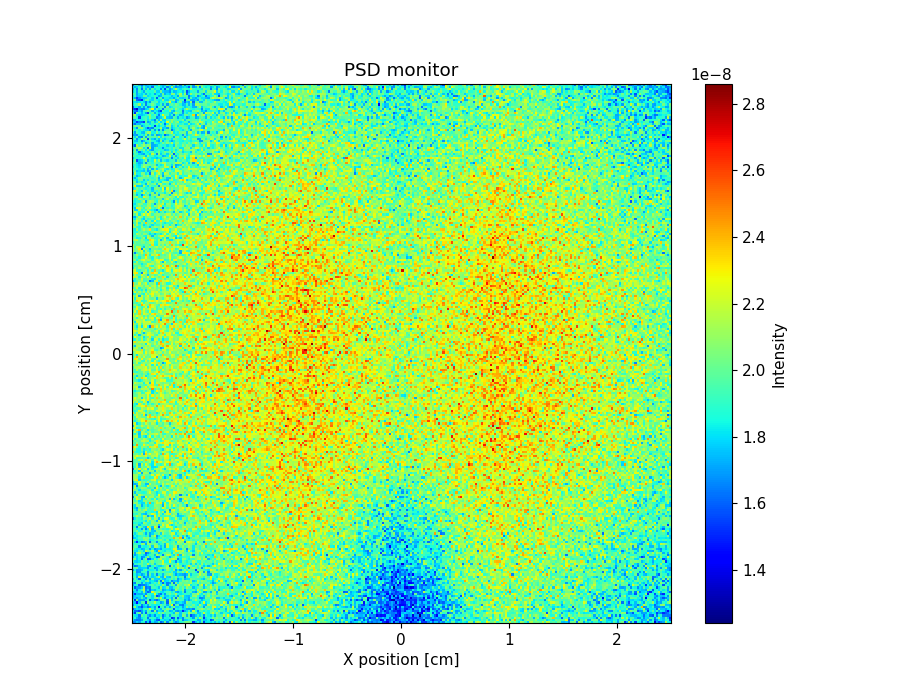

Data behind this chart, as committed beside it:
x_axis, Intensity, Error
1.639888095000000106e-08, 1.669880339999999971e-08, 1.779866220000000094e-08, 1.709885957999999837e-08, 1.859876008999999977e-08, 1.869875000000000060e-08, 1.569896441000000055e-08, 1.799872692999999971e-08, 1.529899788000000152e-08, 1.819879738000000163e-08, 1.719883562999999907e-08, 1.739882904000000025e-08, 1.909878071999999875e-08, 1.609893490000000151e-08, 1.689893194999999864e-08, 2.009868816999999888e-08, 1.669892000999999866e-08, 1.909881710999999893e-08, 1.999862149999999940e-08, 1.759893459999999996e-08, 1.659892036000000036e-08, 1.739889340000000158e-08, 1.859882491999999844e-08, 1.909882025000000093e-08
1.819868923999999925e-08, 1.679884363999999953e-08, 1.629891796000000022e-08, 1.649882200000000054e-08, 1.709887989999999955e-08, 1.909870144999999945e-08, 1.899873027999999898e-08, 1.789885831999999951e-08, 1.659892316999999944e-08, 1.859879290999999998e-08, 1.759896252999999844e-08, 1.609892454000000086e-08, 1.579898501999999958e-08, 1.839881861000000142e-08, 1.839879874000000120e-08, 1.789888132000000022e-08, 1.819885257999999937e-08, 1.669897786999999957e-08, 1.899889851000000083e-08, 1.699893770999999872e-08, 1.909881706000000140e-08, 1.769893753999999948e-08, 1.949885464999999893e-08, 1.649906085000000140e-08
1.829874890999999981e-08, 1.909867826999999835e-08, 1.729885041999999989e-08, 1.659887273000000056e-08, 1.819881962000000144e-08, 1.879875742000000022e-08, 1.949869625999999956e-08, 1.629888300999999983e-08, 1.909878124999999842e-08, 1.909879100000000070e-08, 1.879881668000000157e-08, 1.729879563999999864e-08, 1.809890311999999903e-08, 2.079867051000000051e-08, 1.689899745000000132e-08, 1.879873689999999897e-08, 1.839880220000000131e-08, 1.899875247000000126e-08, 1.509896862999999951e-08, 1.589898882999999987e-08, 1.919882541000000082e-08, 1.569904998000000020e-08, 1.799888556999999999e-08, 1.649901441999999868e-08
1.919869301000000163e-08, 1.809873123999999851e-08, 1.799868882000000096e-08, 1.629893672000000024e-08, 2.009864057999999843e-08, 1.869876313999999916e-08, 1.979870443000000039e-08, 1.759886114000000070e-08, 1.669892918000000043e-08, 1.799881362999999922e-08, 1.659883758000000011e-08, 1.849890324000000067e-08, 1.819887742000000001e-08, 1.909883178999999898e-08, 1.619894035999999985e-08, 1.769888001000000149e-08, 1.899876533000000105e-08, 1.719883755999999919e-08, 1.929877372000000162e-08, 1.919881576000000023e-08, 1.969884370000000137e-08, 1.879880874000000136e-08, 1.759893387999999841e-08, 2.059880262000000096e-08
1.729881167999999978e-08, 1.529887629999999883e-08, 1.899872996000000086e-08, 2.029870859000000023e-08, 1.659887304999999868e-08, 1.879877838999999913e-08, 1.589897886999999935e-08, 1.949871447000000024e-08, 1.849871338999999888e-08, 1.939873632999999870e-08, 1.859879642000000093e-08, 1.829882061999999934e-08, 2.109860005999999977e-08, 1.929884201999999857e-08, 2.039876081999999908e-08, 1.879888429000000145e-08, 1.939885015000000157e-08, 1.919875623000000160e-08, 1.839879437999999915e-08, 1.739888697999999986e-08, 2.079871677000000103e-08, 2.039874427000000125e-08, 1.769893609999999968e-08, 1.959874230000000124e-08
1.799875113000000081e-08, 1.619892280999999839e-08, 1.619891247000000072e-08, 1.559900589000000163e-08, 1.699878221000000044e-08, 1.829881569999999976e-08, 1.709891197999999853e-08, 1.979870922999999861e-08, 1.899872661000000062e-08, 1.649902126999999838e-08, 2.099857539999999862e-08, 1.699897972999999855e-08, 1.819885430000000124e-08, 1.809878960000000123e-08, 1.719892587999999889e-08, 2.079866184999999874e-08, 1.919877623999999954e-08, 1.729896910000000000e-08, 1.769896582000000055e-08, 1.899891514999999885e-08, 1.719892909999999959e-08, 1.679900076999999950e-08, 1.749893503999999854e-08, 1.499907014000000102e-08
1.579884734000000003e-08, 1.739878494000000108e-08, 1.819879139000000121e-08, 1.779871118999999853e-08, 1.739880893000000063e-08, 1.919879190999999841e-08, 1.939873351999999962e-08, 1.919878753000000000e-08, 2.209861735999999935e-08, 1.899879360999999882e-08, 1.739885960000000073e-08, 1.969867144000000039e-08, 1.839877078000000156e-08, 1.739881966999999842e-08, 1.979870066000000034e-08, 1.919886269000000146e-08, 2.089877185000000162e-08, 1.979876249999999954e-08, 1.949880829000000004e-08, 1.589903237000000151e-08, 1.879892471999999895e-08, 1.829886403000000143e-08, 1.879889276999999952e-08, 1.779893074000000151e-08
1.869874189999999967e-08, 2.099859304000000027e-08, 1.799884519000000002e-08, 1.679875411999999945e-08, 1.569900927999999881e-08, 1.749890856000000135e-08, 1.769879588999999982e-08, 1.639894535999999992e-08, 1.699893045999999889e-08, 1.819886257999999925e-08, 1.699885987000000104e-08, 1.949874000000000126e-08, 1.469912460999999965e-08, 1.899885449000000036e-08, 1.939874338999999996e-08, 1.709880321000000141e-08, 1.869875543000000018e-08, 1.719893454000000066e-08, 1.889876891000000163e-08, 2.069873660999999918e-08, 1.789888347000000008e-08, 1.789891159999999862e-08, 1.839885768000000113e-08, 1.689902754999999933e-08
1.689890591999999911e-08, 1.839877605000000042e-08, 1.819892561999999883e-08, 1.919875458000000025e-08, 1.649894008999999864e-08, 1.779890747999999840e-08, 1.839881841000000135e-08, 1.719894343999999853e-08, 1.959871442000000029e-08, 1.829875821000000112e-08, 1.829889097999999927e-08, 1.819877871999999998e-08, 1.829877754999999835e-08, 2.019870714999999954e-08, 1.889886142000000118e-08, 1.929877973999999990e-08, 1.729894593999999857e-08, 1.949872339999999928e-08, 2.249862178000000070e-08, 1.589912229999999990e-08, 1.929889071000000103e-08, 1.979882054000000084e-08, 1.679898439000000056e-08, 1.639907952999999852e-08
1.769885859999999979e-08, 1.729882719000000125e-08, 1.429903086000000010e-08, 1.759880925000000053e-08, 1.959873176000000019e-08, 1.959874986999999918e-08, 1.509899146000000132e-08, 2.079863173999999924e-08, 1.899870901999999981e-08, 1.949876738000000039e-08, 2.169868221999999890e-08, 1.899888328000000143e-08, 1.859883924000000102e-08, 1.699894957999999969e-08, 1.759891349000000001e-08, 1.979879067999999893e-08, 1.599899890999999935e-08, 2.139875430000000133e-08, 1.879887890999999940e-08, 1.919885634000000026e-08, 1.709888581000000127e-08, 1.769892932999999868e-08, 1.829887126999999977e-08, 1.769898959000000035e-08
1.889879718999999940e-08, 1.519903451999999841e-08, 2.029858879999999993e-08, 1.699887708000000140e-08, 1.709889965999999990e-08, 1.709896752000000068e-08, 1.819879569000000092e-08, 1.989870348999999999e-08, 1.579893150000000105e-08, 1.789890519999999989e-08, 1.679897479999999899e-08, 1.609899055999999841e-08, 1.739893020000000007e-08, 2.009883871000000154e-08, 2.029875516000000069e-08, 2.019881577999999893e-08, 1.629895540999999975e-08, 2.169865370999999991e-08, 1.759881311000000077e-08, 1.969884984999999919e-08, 2.019880777999999969e-08, 2.029885632999999869e-08, 1.929885237999999923e-08, 1.899889467999999845e-08
1.739875489999999879e-08, 1.779879966999999894e-08, 1.699889566999999922e-08, 1.779880419999999989e-08, 1.929878210999999949e-08, 1.789886159999999923e-08, 1.689890227000000043e-08, 1.869881655000000113e-08, 1.899878575000000062e-08, 1.809885477999999918e-08, 2.019865924000000098e-08, 2.099862415000000010e-08, 1.919880851999999858e-08, 2.179866426000000003e-08, 1.809885870999999993e-08, 1.669897100000000020e-08, 1.839892762999999944e-08, 1.859887753000000015e-08, 1.749907085999999849e-08, 1.999876325999999893e-08, 1.609910147999999870e-08, 2.079878797000000057e-08, 1.869894774999999994e-08, 1.969888181000000012e-08
1.729888551999999950e-08, 1.769891169999999852e-08, 1.809883040999999918e-08, 1.809887042000000019e-08, 1.869876211999999916e-08, 1.659887213999999856e-08, 2.169862527000000143e-08, 1.949878568000000127e-08, 1.929878562999999863e-08, 1.799888265000000104e-08, 1.969884634000000155e-08, 1.559904930999999860e-08, 1.649892381000000139e-08, 1.839892513999999848e-08, 1.959875842999999926e-08, 1.769894263000000126e-08, 1.789895812000000154e-08, 1.879885349999999974e-08, 1.829889354999999893e-08, 1.779897868999999943e-08, 1.939885844000000106e-08, 1.699903390000000143e-08, 1.979884593999999901e-08, 2.099881519000000078e-08
1.729896132999999868e-08, 1.539887347000000097e-08, 1.749891097000000030e-08, 1.729889710999999839e-08, 1.719892288000000124e-08, 1.799895301000000097e-08, 1.669901225000000094e-08, 1.919880601000000125e-08, 1.859894983999999988e-08, 1.839883768999999956e-08, 2.259854547000000059e-08, 1.829888857999999851e-08, 1.699897349999999872e-08, 1.619896611999999879e-08, 1.829890046000000097e-08, 1.679901666000000142e-08, 1.929889891000000033e-08, 2.029876130000000033e-08, 1.909893917999999864e-08, 1.929891991999999859e-08, 2.119872805999999845e-08, 1.859891785000000109e-08, 1.819899453999999896e-08, 1.849894378999999953e-08
1.719882985999999839e-08, 1.799883313000000048e-08, 1.759886622999999918e-08, 1.839876288999999887e-08, 1.749883886999999882e-08, 2.049870058999999947e-08, 1.729889010999999947e-08, 1.609904295000000039e-08, 1.669899903000000036e-08, 2.229858707000000124e-08, 1.999878112000000032e-08, 1.929883911000000112e-08, 1.999880855000000029e-08, 1.819891231000000137e-08, 1.789893461000000083e-08, 1.859886281000000075e-08, 1.949881258000000157e-08, 1.969888421999999906e-08, 1.839886526999999875e-08, 1.939886013999999995e-08, 1.739906325000000030e-08, 1.699905884000000044e-08, 1.819891375000000117e-08, 1.969882616999999959e-08
1.929879081999999880e-08, 1.819888829000000066e-08, 1.649887888000000080e-08, 1.829891443000000096e-08, 1.959877410000000145e-08, 2.169862757000000051e-08, 1.669895134999999972e-08, 1.799882801000000083e-08, 1.619907894999999952e-08, 1.779896484999999899e-08, 1.739890329999999977e-08, 1.859891421000000059e-08, 1.869884557000000012e-08, 1.999879190999999896e-08, 1.699896990000000088e-08, 1.739895648999999869e-08, 1.819903413999999835e-08, 1.759895705000000133e-08, 1.679900258999999975e-08, 1.739899564000000042e-08, 2.159880531999999920e-08, 1.959883714999999921e-08, 1.899886183999999857e-08, 2.049892625000000093e-08
1.879876782000000022e-08, 1.589897150000000146e-08, 1.709894823000000099e-08, 1.689893336999999876e-08, 1.779881855000000033e-08, 2.139868700999999956e-08, 1.629896721000000020e-08, 1.679894018999999971e-08, 1.639897506000000112e-08, 1.939884768000000028e-08, 1.929876360000000038e-08, 1.859887906000000014e-08, 1.749898965000000090e-08, 2.099871212999999870e-08, 1.789897111999999907e-08, 1.819891426999999935e-08, 2.039881150000000068e-08, 1.759900792000000149e-08, 1.739903913000000122e-08, 1.849890559999999877e-08, 2.009880904000000151e-08, 2.079889213000000134e-08, 1.919889950000000144e-08, 2.029894068999999977e-08
1.739900403000000161e-08, 1.839883395000000068e-08, 1.859883001000000022e-08, 1.599895612000000043e-08, 1.649899406000000145e-08, 1.639891627999999859e-08, 1.689903067000000165e-08, 1.789888995000000082e-08, 1.919884202000000099e-08, 1.969877365999999956e-08, 1.839888427999999969e-08, 1.949882868999999992e-08, 1.939891113000000148e-08, 1.839901297000000117e-08, 2.089875054000000161e-08, 1.909894922999999936e-08, 1.649906703000000040e-08, 1.859892390000000054e-08, 1.969889607000000036e-08, 1.969890368000000097e-08, 1.699902257000000162e-08, 2.109891417999999865e-08, 2.009886886999999858e-08, 1.939894306000000124e-08
1.719894235999999951e-08, 1.639890075000000076e-08, 1.979875175999999843e-08, 1.899890508999999995e-08, 1.699887286999999857e-08, 1.899884035999999966e-08, 1.749885286999999998e-08, 1.789889942000000103e-08, 1.719892583999999954e-08, 1.839895642000000051e-08, 1.949881335000000066e-08, 1.859891894000000161e-08, 2.109875564000000006e-08, 1.809885069999999920e-08, 1.599912734999999993e-08, 1.819889596000000029e-08, 1.649898228000000068e-08, 1.689902106000000041e-08, 2.039880999999999855e-08, 1.599913483999999917e-08, 2.059876978000000108e-08, 1.819896233000000044e-08, 2.039889900000000045e-08, 1.969889727999999893e-08
1.899884252999999919e-08, 1.869889507000000101e-08, 1.929888800000000033e-08, 1.939875224000000030e-08, 1.829876145000000149e-08, 1.809897465999999967e-08, 1.979880227999999932e-08, 2.029880918000000103e-08, 1.799901137000000039e-08, 1.829889290000000121e-08, 1.759893975000000077e-08, 1.709894761999999930e-08, 1.999887474000000005e-08, 1.629902516000000130e-08, 2.139878745999999932e-08, 1.789890598999999865e-08, 1.799894633999999835e-08, 1.899886195999999993e-08, 1.649905446000000086e-08, 1.749897985999999926e-08, 1.759905260000000118e-08, 1.699911448999999916e-08, 1.889894340999999935e-08, 2.049878387000000154e-08
1.739893446000000044e-08, 1.969881977999999904e-08, 1.829884784999999925e-08, 1.609892760999999902e-08, 1.949882231000000087e-08, 1.859888317000000129e-08, 1.659896833000000126e-08, 1.899880782000000153e-08, 1.679894909999999907e-08, 2.039877746000000042e-08, 1.789894541000000096e-08, 1.789893523999999888e-08, 1.779895892000000090e-08, 1.889889182999999912e-08, 1.779900600999999953e-08, 1.749908192000000103e-08, 1.839891367999999913e-08, 1.889895801999999888e-08, 1.999884982000000071e-08, 1.859897686000000154e-08, 2.009886915999999884e-08, 1.699906151999999997e-08, 1.819896216000000154e-08, 1.969889268000000077e-08
1.939877069000000039e-08, 1.939884238000000025e-08, 1.729892323000000142e-08, 2.189868298000000160e-08, 1.919884264000000085e-08, 1.639902220999999878e-08, 1.759891986999999907e-08, 1.709898111999999840e-08, 1.889883672000000157e-08, 1.779883277000000122e-08, 1.819889426999999959e-08, 1.969884762000000063e-08, 2.159871741999999930e-08, 1.779896657000000086e-08, 1.729898381999999940e-08, 2.169872536999999860e-08, 1.789891264999999978e-08, 1.749901087000000071e-08, 2.009884318000000015e-08, 1.929892116000000163e-08, 2.059884340999999924e-08, 1.829898942000000021e-08, 1.949902800999999861e-08, 1.979900000000000080e-08
1.889880325000000034e-08, 1.849882150000000009e-08, 1.739892987999999865e-08, 1.809888692000000049e-08, 1.699899868000000046e-08, 1.779890275999999888e-08, 1.929890980000000066e-08, 1.669905979000000054e-08, 2.009884137999999958e-08, 1.789896047000000146e-08, 1.939880600999999974e-08, 1.659894589999999957e-08, 1.849896039000000152e-08, 1.879892955000000165e-08, 1.739898715000000086e-08, 1.939888012000000003e-08, 2.019887500000000093e-08, 2.099880102999999891e-08, 2.019891068999999924e-08, 1.829897333999999972e-08, 1.689909805999999848e-08, 1.799891569999999917e-08, 1.749905393999999839e-08, 1.719902437000000067e-08
1.899881609000000135e-08, 1.969889869999999905e-08, 1.679896224999999913e-08, 1.699892116000000089e-08, 1.899873686999999959e-08, 1.929876183000000097e-08, 1.889886244000000117e-08, 1.669905937000000074e-08, 1.959886408999999887e-08, 1.919893500999999936e-08, 1.989885821999999918e-08, 1.899893259999999862e-08, 2.019881034999999935e-08, 1.929892712000000089e-08, 1.989897064000000160e-08, 1.919893351999999872e-08, 1.919894733000000130e-08, 1.849894854999999840e-08, 1.969890430000000083e-08, 1.789906420999999913e-08, 1.769902693000000001e-08, 2.009887793999999866e-08, 1.929892421000000012e-08, 2.079878338000000059e-08
1.689904880000000032e-08, 1.849893522999999945e-08, 1.689904654999999877e-08, 1.709891151999999937e-08, 1.749887926000000028e-08, 1.879885266000000014e-08, 2.009881043999999865e-08, 1.819889816000000100e-08, 1.829903874000000071e-08, 1.839890651999999950e-08, 1.889887790999999998e-08, 1.729910049000000069e-08, 1.919889570000000023e-08, 1.869896556000000049e-08, 1.709901977000000162e-08, 1.829900319000000013e-08, 2.069882248000000058e-08, 1.949883774999999851e-08, 1.849896582000000110e-08, 2.059894044000000155e-08, 1.689907821000000125e-08, 1.839902842999999849e-08, 1.699902864999999892e-08, 1.879909555000000163e-08
1.979869867999999938e-08, 1.969882746000000016e-08, 1.989876736000000099e-08, 1.769886169999999912e-08, 1.789901830000000120e-08, 1.799891910000000025e-08, 1.799896481999999961e-08, 1.679909220000000002e-08, 1.949895726000000004e-08, 1.899893007999999981e-08, 1.679890157000000096e-08, 1.749898725000000013e-08, 1.869899761999999979e-08, 2.039887481999999903e-08, 1.979885303000000143e-08, 1.999893007999999883e-08, 2.169881546000000101e-08, 1.939896632999999923e-08, 1.909891449999999871e-08, 1.929888956000000149e-08, 1.889898458000000139e-08, 2.229883817999999841e-08, 2.049893306999999947e-08, 2.109888630000000101e-08
1.759895303000000038e-08, 1.619890950000000093e-08, 1.659901561999999996e-08, 1.789888634000000149e-08, 1.999888133000000066e-08, 1.919887246000000010e-08, 1.979876089000000085e-08, 1.719899810999999991e-08, 1.669903081999999908e-08, 1.849882239999999872e-08, 1.999885854999999969e-08, 1.829892984999999892e-08, 1.789892516000000030e-08, 1.769888655000000125e-08, 1.839892704999999893e-08, 1.969885086000000100e-08, 2.119877327000000112e-08, 1.569912500999999881e-08, 2.099898128000000095e-08, 1.819901642000000130e-08, 2.049893907999999956e-08, 2.089884755000000093e-08, 1.989893145999999871e-08, 1.709914048000000023e-08
1.669896111999999837e-08, 1.899890658000000059e-08, 1.869885972000000050e-08, 1.949887311999999870e-08, 1.999882157000000081e-08, 1.889884878000000112e-08, 1.889878724000000036e-08, 2.179866293000000010e-08, 1.909880821000000106e-08, 2.019879797999999987e-08, 1.769897396999999901e-08, 1.949890830000000032e-08, 2.029893839000000069e-08, 2.029889433999999906e-08, 2.209881725999999855e-08, 1.999888998999999912e-08, 1.939895137999999860e-08, 1.869897798000000081e-08, 1.959904135000000144e-08, 1.969899923000000082e-08, 1.939891035999999909e-08, 2.199884886000000111e-08, 1.869904583000000010e-08, 1.899901460999999978e-08
1.949877038999999953e-08, 1.789882899000000058e-08, 1.769883778000000010e-08, 1.819895799999999956e-08, 2.029876645999999932e-08, 1.909895239000000103e-08, 1.949881526000000110e-08, 1.819901544000000066e-08, 1.989896267999999840e-08, 2.059876559000000124e-08, 1.899894082000000091e-08, 1.959890003999999957e-08, 1.979887635999999845e-08, 1.979892427000000032e-08, 2.229881146999999998e-08, 1.859901030000000161e-08, 1.849903551000000032e-08, 2.239871222999999968e-08, 1.929890920999999865e-08, 1.839910136000000139e-08, 1.669915650999999961e-08, 1.879906916000000132e-08, 1.779902544999999845e-08, 2.019895124999999960e-08
2.019884038000000015e-08, 2.049875304000000048e-08, 1.779892481000000012e-08, 1.849893697000000100e-08, 1.629905795999999853e-08, 1.899893982999999878e-08, 2.079872506000000053e-08, 1.599911809000000128e-08, 1.609914571000000072e-08, 1.799891385000000106e-08, 2.019886189999999841e-08, 1.859898189999999918e-08, 2.059887373000000031e-08, 2.189874476999999995e-08, 1.939901890000000159e-08, 1.969891344999999961e-08, 1.879895693999999897e-08, 2.089884351999999849e-08, 2.169877814000000103e-08, 2.199879005000000073e-08, 2.089886309999999845e-08, 1.649916961000000034e-08, 1.819906769999999978e-08, 2.099893238999999843e-08
1.749889794999999979e-08, 1.889890634999999846e-08, 1.789892142000000142e-08, 1.869897035000000053e-08, 1.679894933999999849e-08, 1.709905595000000025e-08, 1.879901700999999876e-08, 2.069881587000000029e-08, 1.819890585000000030e-08, 1.939894328000000098e-08, 1.829902437999999878e-08, 1.629908197999999923e-08, 1.679906608000000030e-08, 2.089882087999999855e-08, 2.129877326999999870e-08, 2.039892160999999922e-08, 1.909901432999999861e-08, 1.729906532999999875e-08, 1.909899335000000151e-08, 2.019893931999999960e-08, 2.169889436999999953e-08, 1.859897338999999994e-08, 1.829911573000000060e-08, 1.939899885999999917e-08
1.859900850999999922e-08, 1.689900412999999882e-08, 1.799899066999999875e-08, 1.919889469999999991e-08, 1.869882178999999883e-08, 1.789902608999999889e-08, 1.659903835000000009e-08, 1.819896446000000062e-08, 1.939885212999999922e-08, 1.939882351999999854e-08, 1.739904401000000145e-08, 2.159875579999999863e-08, 2.019883839000000101e-08, 1.889891564000000159e-08, 1.639912669000000098e-08, 1.959905521999999974e-08, 2.179890018000000046e-08, 2.159875322000000079e-08, 1.899899165999999991e-08, 1.799904142999999905e-08, 2.039879485999999935e-08, 2.429879572000000046e-08, 1.749915871999999904e-08, 2.169884668999999889e-08
2.099878998999999936e-08, 1.709899171000000029e-08, 2.009878580000000138e-08, 2.159878056999999875e-08, 1.939884500999999893e-08, 2.009886543999999964e-08, 1.589909175999999910e-08, 1.689901516999999836e-08, 1.819902597000000021e-08, 1.989889267999999925e-08, 1.959900283000000107e-08, 1.899897606000000156e-08, 1.729908262999999930e-08, 1.829908777999999914e-08, 1.939883852000000001e-08, 2.019886201000000159e-08, 1.999903319999999994e-08, 2.009895756999999873e-08, 1.799909754000000023e-08, 2.109885703000000111e-08, 1.959895438000000134e-08, 1.899904174999999950e-08, 2.089893237000000117e-08, 2.029892722999999978e-08
1.979886263999999937e-08, 1.819885649000000045e-08, 1.789890620000000021e-08, 1.979885766999999894e-08, 1.929885782999999849e-08, 1.789906065999999882e-08, 2.199873105999999995e-08, 2.059879124000000031e-08, 1.969893743999999916e-08, 2.119882103999999864e-08, 1.799905461999999846e-08, 1.719904311000000102e-08, 2.349872747999999868e-08, 1.929894207999999970e-08, 1.859905861000000030e-08, 1.809904519999999999e-08, 1.929896021999999986e-08, 1.879904885999999981e-08, 1.839900394999999862e-08, 1.969901804999999987e-08, 2.319879519999999905e-08, 2.139880080000000126e-08, 2.089906007000000052e-08, 2.169887158000000037e-08
2.119875129999999858e-08, 1.879891580000000140e-08, 1.819889913000000015e-08, 1.829890893999999904e-08, 1.729902570000000150e-08, 1.759903994999999963e-08, 1.919889477999999862e-08, 1.909891043000000023e-08, 1.699900003000000006e-08, 1.859900162000000017e-08, 1.679905528999999835e-08, 1.739898903000000013e-08, 1.789905156999999907e-08, 1.709902340999999881e-08, 1.849904736999999979e-08, 1.839901263000000007e-08, 1.839894445999999935e-08, 1.829905324000000037e-08, 1.899898889999999837e-08, 2.299884423000000081e-08, 2.199881194999999943e-08, 1.759910753000000165e-08, 1.769912047999999923e-08, 1.989898995000000098e-08
1.919894863000000006e-08, 1.989884941999999969e-08, 1.949889487000000150e-08, 1.659909801000000157e-08, 1.889896801000000058e-08, 1.829897896999999936e-08, 1.829895705999999916e-08, 1.889894140999999872e-08, 2.059882612999999837e-08, 1.769904301000000051e-08, 2.119880050000000103e-08, 2.099886610999999848e-08, 1.919896935999999956e-08, 1.769904075000000078e-08, 1.909894804999999865e-08, 1.709912436000000039e-08, 2.159887063000000000e-08, 1.849903542000000012e-08, 1.879904621000000145e-08, 2.029901327000000008e-08, 2.129889066000000155e-08, 1.679913793000000087e-08, 1.959905645999999947e-08, 2.099896380000000001e-08
1.899894426999999953e-08, 1.919889714000000003e-08, 1.889892160999999902e-08, 1.869890716999999991e-08, 2.089883537000000003e-08, 2.079882563000000165e-08, 1.709900409000000126e-08, 2.099893830000000015e-08, 2.059884597999999890e-08, 1.969892080000000113e-08, 2.069886300999999977e-08, 1.999891289000000146e-08, 1.809909384000000160e-08, 1.869904716000000003e-08, 1.929899604000000102e-08, 1.749900805000000014e-08, 2.169892711000000103e-08, 1.899895040000000099e-08, 1.969904868000000087e-08, 2.039891696000000022e-08, 1.909905167999999976e-08, 2.049898579999999924e-08, 2.049895078999999982e-08, 1.919898429000000051e-08
2.069884965999999965e-08, 1.779903864000000117e-08, 1.529907968000000113e-08, 1.809896597000000004e-08, 1.649902980000000060e-08, 1.689901202000000150e-08, 1.789903433999999904e-08, 2.049881719000000025e-08, 1.629908465999999876e-08, 1.959889675999999985e-08, 1.899897796000000051e-08, 1.679906149000000032e-08, 1.909895680000000062e-08, 1.889896447999999995e-08, 2.029895247000000055e-08, 2.029888586000000099e-08, 1.889903123000000055e-08, 1.879912431999999971e-08, 1.939903440999999975e-08, 2.029892557999999843e-08, 1.799912420000000111e-08, 2.169890828999999867e-08, 2.099893458000000095e-08, 2.059898345000000021e-08
1.999878822999999911e-08, 1.969892290000000015e-08, 1.799904047999999957e-08, 1.889902159000000145e-08, 1.899894277000000071e-08, 1.999875862000000142e-08, 2.089885079000000130e-08, 1.999891675999999988e-08, 1.809906547000000033e-08, 1.849905857000000006e-08, 1.959890471000000156e-08, 1.899896621000000090e-08, 2.019894931999999948e-08, 2.069894325999999971e-08, 1.939890680999999878e-08, 1.839901100999999988e-08, 2.019901732000000130e-08, 1.799907193999999868e-08, 1.849914712999999917e-08, 1.909904450000000045e-08, 2.059901836999999943e-08, 1.999896930999999926e-08, 2.109898283999999969e-08, 2.289882789000000033e-08
1.719896394000000011e-08, 1.779898356000000148e-08, 1.839904985999999986e-08, 1.949891615000000034e-08, 1.919895706000000060e-08, 2.099885544999999938e-08, 2.039894118999999917e-08, 2.069882253000000142e-08, 1.869900648000000162e-08, 1.949894392999999960e-08, 1.979889757000000008e-08, 1.739897790000000039e-08, 1.859906199999999989e-08, 1.869894110999999848e-08, 1.999892714000000021e-08, 1.949906532000000041e-08, 1.909896275999999987e-08, 1.969895595000000158e-08, 1.959897411000000052e-08, 2.409873719000000036e-08, 2.099900173999999986e-08, 2.119885405999999891e-08, 2.389884511999999939e-08, 1.669913006999999846e-08
1.749905003000000062e-08, 1.879892132000000118e-08, 1.809891063000000126e-08, 1.869895004999999902e-08, 1.939901371999999961e-08, 1.919885129000000113e-08, 1.829893878000000127e-08, 1.939901178000000131e-08, 1.689908504999999946e-08, 1.999894799999999925e-08, 2.189879230999999956e-08, 1.679909529000000117e-08, 1.809913085999999983e-08, 2.009904919000000114e-08, 1.919898360000000013e-08, 1.839908470999999856e-08, 1.909910353999999875e-08, 1.899899697000000144e-08, 2.109886854000000131e-08, 1.869905437000000051e-08, 1.919901159999999913e-08, 1.809912619999999934e-08, 2.049898998000000090e-08, 1.789910837000000063e-08
1.939894237000000085e-08, 1.799896088000000067e-08, 1.899898821000000130e-08, 2.059878747000000027e-08, 2.029893659000000012e-08, 1.879900585000000116e-08, 1.719905721000000056e-08, 1.929899233000000000e-08, 1.719913263999999929e-08, 1.789912693999999878e-08, 1.959902350000000154e-08, 1.919901308999999977e-08, 2.029894305000000119e-08, 1.789908059999999956e-08, 2.119891093999999918e-08, 1.969893674999999877e-08, 1.929900870999999894e-08, 2.049895501999999902e-08, 2.189890588000000152e-08, 2.189891843999999956e-08, 1.799911324000000027e-08, 1.949900230999999869e-08, 2.019896122000000162e-08, 2.209889934000000023e-08
1.989891402000000043e-08, 1.939888210000000100e-08, 2.039884368999999953e-08, 1.869899723000000115e-08, 1.929899307999999941e-08, 2.079886476000000040e-08, 1.839897895000000058e-08, 1.869902455000000126e-08, 1.969897774999999860e-08, 1.769913162000000046e-08, 1.739910009000000146e-08, 2.039893315999999877e-08, 2.019892028000000081e-08, 2.129884145999999910e-08, 2.089897228999999868e-08, 2.029893083999999912e-08, 1.979898359000000070e-08, 2.119892616000000039e-08, 1.819910634999999970e-08, 1.889905939999999844e-08, 1.959905303000000053e-08, 1.829912230000000154e-08, 2.219901638000000138e-08, 2.109890171000000080e-08
1.939888267000000002e-08, 1.989886808999999952e-08, 1.829892589999999849e-08, 1.869899561000000097e-08, 1.689907306999999862e-08, 1.939898335000000101e-08, 1.659906386000000144e-08, 1.819901280000000048e-08, 2.299875595000000046e-08, 1.719914941999999835e-08, 2.039892060000000072e-08, 2.029893877999999933e-08, 1.859910538999999900e-08, 2.009891927000000141e-08, 1.889901540000000096e-08, 1.939905866999999988e-08, 1.859899165999999964e-08, 2.009898486000000098e-08, 2.189885718999999906e-08, 1.909900350999999880e-08, 2.239881588999999865e-08, 2.289887679000000103e-08, 2.049911045000000009e-08, 2.099897461000000163e-08
1.859890341999999864e-08, 1.899896967000000101e-08, 1.649902488999999920e-08, 2.049884972999999838e-08, 1.929893479999999870e-08, 1.789913336999999868e-08, 1.729906734999999906e-08, 2.309877251999999887e-08, 1.999885579000000146e-08, 1.759908513000000113e-08, 2.289881581000000111e-08, 2.079890740000000009e-08, 1.549921595999999871e-08, 2.139890504999999892e-08, 2.079894328000000028e-08, 1.959895988999999963e-08, 2.229895299000000010e-08, 2.229888667999999898e-08, 2.169892365999999911e-08, 1.859915521000000132e-08, 1.809906091999999971e-08, 1.989900483000000109e-08, 1.949908843999999918e-08, 2.129889871999999982e-08
1.959892724999999981e-08, 1.939904193000000016e-08, 1.949887411999999902e-08, 1.759901036000000161e-08, 1.889903584999999838e-08, 1.949898485999999891e-08, 1.999890519999999884e-08, 1.869904147000000136e-08, 1.989894369999999864e-08, 2.019897798000000100e-08, 2.029891934999999860e-08, 2.079898599000000049e-08, 1.769911657000000146e-08, 1.909903255000000077e-08, 2.229887164000000146e-08, 2.029902505000000086e-08, 2.249888868000000141e-08, 1.909905379999999845e-08, 1.789909249000000020e-08, 1.869907805000000012e-08, 2.039900666000000069e-08, 2.009900688000000105e-08, 1.939904151000000036e-08, 2.049913392000000145e-08
1.859899351000000106e-08, 1.849896546999999850e-08, 1.899896284999999917e-08, 1.839904062999999907e-08, 1.769902019999999836e-08, 2.109892714000000014e-08, 2.009893687999999859e-08, 1.889899700999999990e-08, 1.849901862000000138e-08, 2.099883794999999877e-08, 2.049889490999999988e-08, 2.069898443999999993e-08, 2.109893703000000015e-08, 1.999901400999999862e-08, 2.099887444000000064e-08, 2.069897972000000041e-08, 2.059897951999999945e-08, 2.309885569000000106e-08, 2.199894660000000017e-08, 1.939903415000000066e-08, 2.089905092999999992e-08, 1.879916571999999968e-08, 2.129896106000000083e-08, 2.019909078000000057e-08
1.949887050999999969e-08, 1.939899974999999962e-08, 1.939899053999999851e-08, 1.899899779000000137e-08, 1.889900220000000006e-08, 1.939902559000000058e-08, 1.809899635000000013e-08, 2.079878711000000129e-08, 1.879897478000000068e-08, 2.079885055999999918e-08, 1.969891346999999929e-08, 1.749916800000000067e-08, 2.139897491000000035e-08, 1.999895014000000093e-08, 1.769916118999999880e-08, 1.919912603999999855e-08, 2.099897285000000041e-08, 2.149884514000000074e-08, 2.009900236999999978e-08, 1.889903055999999984e-08, 1.899912197000000158e-08, 2.019908100000000043e-08, 2.059896953000000107e-08, 2.059903251000000162e-08
1.629909530999999968e-08, 1.829901226999999840e-08, 1.949885646999999918e-08, 1.889891985999999929e-08, 1.829900625000000012e-08, 2.089894927999999978e-08, 1.969893373000000145e-08, 2.049892891999999897e-08, 2.189881525000000125e-08, 1.889898209000000043e-08, 2.149890481999999859e-08, 2.049897062999999887e-08, 1.749902710999999861e-08, 2.109897881000000056e-08, 1.909907256999999997e-08, 2.239894600999999844e-08, 2.259892003999999972e-08, 1.939906688000000067e-08, 1.859908179000000141e-08, 1.909907076000000121e-08, 2.169893491999999839e-08, 1.959902086000000136e-08, 1.819915086999999867e-08, 2.109894524999999913e-08
1.939895814000000141e-08, 1.979897900000000073e-08, 2.139887448999999845e-08, 2.029886439000000027e-08, 1.869910626999999885e-08, 2.169881409999999992e-08, 2.069897258999999863e-08, 1.689916323000000156e-08, 1.839906073999999869e-08, 1.769911677000000152e-08, 2.279880568999999898e-08, 1.899911906000000082e-08, 2.139891875000000164e-08, 1.879904224000000134e-08, 1.939901974000000120e-08, 1.909915238000000043e-08, 1.979909083999999932e-08, 1.879909448000000079e-08, 2.099895166999999995e-08, 2.169890715999999881e-08, 1.929904680999999950e-08, 1.749917237000000091e-08, 1.779918699000000131e-08, 1.809916544999999944e-08
1.889893358999999986e-08, 1.909894975000000085e-08, 1.879891564999999887e-08, 2.029891985000000041e-08, 1.809901285999999861e-08, 1.769899214999999852e-08, 1.729913826999999983e-08, 1.929903427000000113e-08, 2.019895893999999891e-08, 2.249883096000000153e-08, 2.099898170000000075e-08, 1.839907697999999990e-08, 2.089898397000000108e-08, 1.989901410000000123e-08, 1.809906259999999892e-08, 2.099896146000000158e-08, 2.199882209000000035e-08, 2.329886499999999904e-08, 1.949904481000000065e-08, 2.049907123000000116e-08, 2.079903387999999938e-08, 1.729920808000000041e-08, 1.929919688000000151e-08, 2.069900205000000042e-08
2.019891420000000019e-08, 1.979904643000000022e-08, 1.959887889999999846e-08, 1.979897299999999881e-08, 2.049895062999999911e-08, 2.009895044000000026e-08, 1.799895090000000047e-08, 1.889902301999999975e-08, 1.919909536000000002e-08, 1.849912084999999873e-08, 1.929897766000000145e-08, 1.809913712000000083e-08, 2.209890085000000054e-08, 1.949903854000000147e-08, 2.119888237000000115e-08, 1.739921404000000056e-08, 2.219896527999999998e-08, 1.779910807999999948e-08, 2.079899635000000115e-08, 2.119901912000000090e-08, 1.969912622000000011e-08, 1.919912455999999940e-08, 2.079903227000000069e-08, 2.109905234000000034e-08
2.049885658000000139e-08, 1.889904094000000017e-08, 1.759906488999999864e-08, 2.079893007999999938e-08, 1.949895702999999881e-08, 2.089889946999999895e-08, 2.159880966999999976e-08, 1.879896352000000139e-08, 1.919907820999999869e-08, 1.929899619999999842e-08, 2.359877139000000017e-08, 2.069887302999999932e-08, 2.039897061000000160e-08, 1.869906737000000134e-08, 1.839912255000000003e-08, 1.979905094000000149e-08, 2.169891993999999991e-08, 1.669927063999999910e-08, 2.179891806000000152e-08, 2.259889654000000050e-08, 2.009908824999999936e-08, 1.909911143000000143e-08, 2.189899659999999867e-08, 2.129907038000000060e-08
1.889894517000000058e-08, 1.799904013000000029e-08, 1.709909751000000093e-08, 1.989890296000000120e-08, 1.879905470999999920e-08, 1.899903353000000052e-08, 2.069893112999999965e-08, 1.979897836000000118e-08, 1.879902173000000159e-08, 1.939903710999999896e-08, 2.029902773000000039e-08, 2.109898203000000126e-08, 2.059905876999999907e-08, 1.919900939000000024e-08, 2.259884450000000112e-08, 2.109898520000000111e-08, 1.879909539000000091e-08, 2.079897737000000138e-08, 1.869909622999999962e-08, 1.819917532000000067e-08, 1.959902367000000044e-08, 2.039901810999999855e-08, 2.159908074000000064e-08, 2.269893634999999904e-08
1.899901923000000093e-08, 1.799909198999999928e-08, 2.089897166999999881e-08, 2.019883560000000161e-08, 1.729914715000000134e-08, 1.859900792000000052e-08, 1.959894779999999892e-08, 1.809901726000000002e-08, 1.899903617000000070e-08, 1.889920191000000069e-08, 2.099891587999999995e-08, 2.069900354999999924e-08, 2.049903644000000148e-08, 1.989905346999999939e-08, 1.719911391000000043e-08, 2.209894574999999997e-08, 1.959907736999999936e-08, 2.169901725999999916e-08, 1.929914521000000109e-08, 2.249895620000000109e-08, 2.049908908000000106e-08, 1.919910889000000053e-08, 2.089911360999999873e-08, 1.919912850000000165e-08
2.099890183000000126e-08, 2.079891732999999945e-08, 2.079885873000000062e-08, 1.849904722000000057e-08, 1.779914049999999956e-08, 1.799908335000000050e-08, 2.119894049999999933e-08, 1.859907387000000087e-08, 2.429878446999999936e-08, 1.839904430000000073e-08, 2.029892034999999891e-08, 2.209887167999999902e-08, 2.149892153999999862e-08, 2.319887165999999927e-08, 1.769912149999999922e-08, 2.179894668000000039e-08, 1.869916540999999885e-08, 2.209901736999999931e-08, 2.089907761999999867e-08, 2.019908737999999948e-08, 1.999907441000000133e-08, 2.099908683999999886e-08, 2.009905639000000012e-08, 1.859918647999999855e-08
2.069900465000000124e-08, 1.919899709000000128e-08, 2.019892946999999894e-08, 1.799903297999999884e-08, 1.819901799000000065e-08, 2.059902654999999906e-08, 2.079885940000000133e-08, 2.009890239999999885e-08, 2.019911755999999951e-08, 2.039899768000000080e-08, 2.069898819999999848e-08, 2.159891077000000055e-08, 1.989905796999999917e-08, 2.089906610999999847e-08, 1.939908183000000130e-08, 1.849911322999999994e-08, 2.189900311000000058e-08, 2.269882780999999984e-08, 1.949906253999999919e-08, 2.009906649999999987e-08, 2.069913371999999987e-08, 1.889916973000000003e-08, 1.749923229999999966e-08, 2.159903387999999993e-08
1.959895085000000071e-08, 1.949899572000000138e-08, 2.229880267000000049e-08, 2.099890400999999898e-08, 1.789906555000000055e-08, 2.029896616999999995e-08, 1.889905451000000003e-08, 2.149896506000000059e-08, 2.009902171000000032e-08, 1.849912557999999975e-08, 2.149892912000000137e-08, 1.829911148999999991e-08, 2.009898643000000032e-08, 2.079893637000000155e-08, 2.109905516999999909e-08, 1.989906832999999982e-08, 2.109896582999999940e-08, 1.749926843000000076e-08, 2.339888261000000042e-08, 1.749911458000000052e-08, 1.909910812000000054e-08, 2.079910509999999859e-08, 1.689925126999999918e-08, 1.959910927000000125e-08
1.649917686000000017e-08, 2.089891239999999927e-08, 2.199886057000000137e-08, 2.029898826000000054e-08, 1.749903757999999913e-08, 1.709913301000000066e-08, 2.249883952000000162e-08, 1.949900357000000140e-08, 2.129888245000000075e-08, 2.109894635999999931e-08, 1.879903940000000110e-08, 2.059900350000000081e-08, 2.119897825999999880e-08, 1.909904269999999987e-08, 1.879903153000000140e-08, 2.019904200999999941e-08, 2.099902210000000039e-08, 2.089900703999999900e-08, 2.119903693999999964e-08, 2.139896600000000098e-08, 1.879913755999999996e-08, 2.029911217999999836e-08, 2.129895448999999989e-08, 2.169904184999999890e-08
1.979893898999999972e-08, 2.019881661000000035e-08, 1.819908640000000078e-08, 2.169882482000000135e-08, 2.049904520999999981e-08, 1.979901572999999870e-08, 1.969900291000000067e-08, 2.009904007999999840e-08, 2.009896402999999980e-08, 2.069893537000000034e-08, 1.939908342999999850e-08, 1.829904938000000013e-08, 2.249887856000000016e-08, 1.889900841999999841e-08, 1.969910935999999903e-08, 2.149898149000000036e-08, 1.989905838000000079e-08, 2.319897676000000134e-08, 2.029901062999999990e-08, 2.189901937000000146e-08, 1.999909124000000124e-08, 2.019908752999999870e-08, 1.639927901999999941e-08, 1.929916087999999996e-08
... 190 more rows
